Run: headless pygame with SDL's dummy video driver; simulated clock (each Clock.tick advances the game by its frame time, no real sleeping); random seed 0; keys injected as events and as key.get_pressed() state; no mouse input.
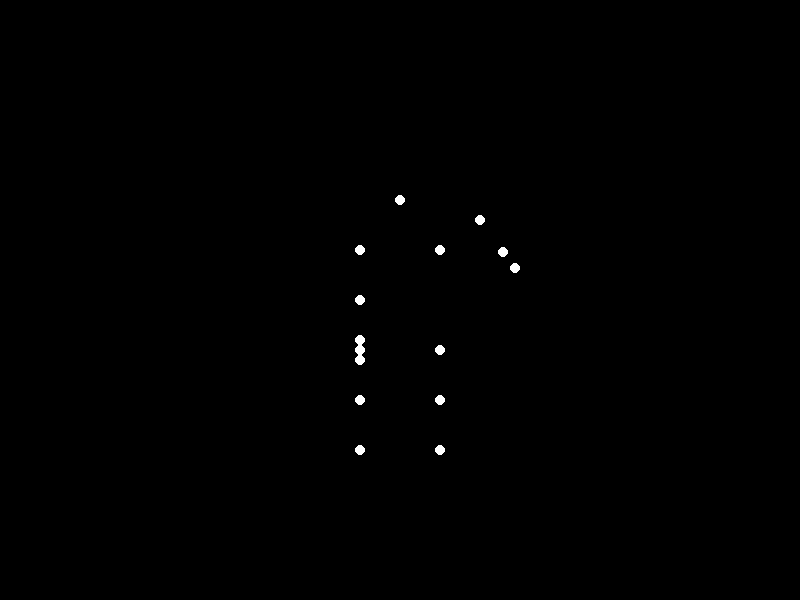
Frame 1 of 4 · flips 1–60 · no input
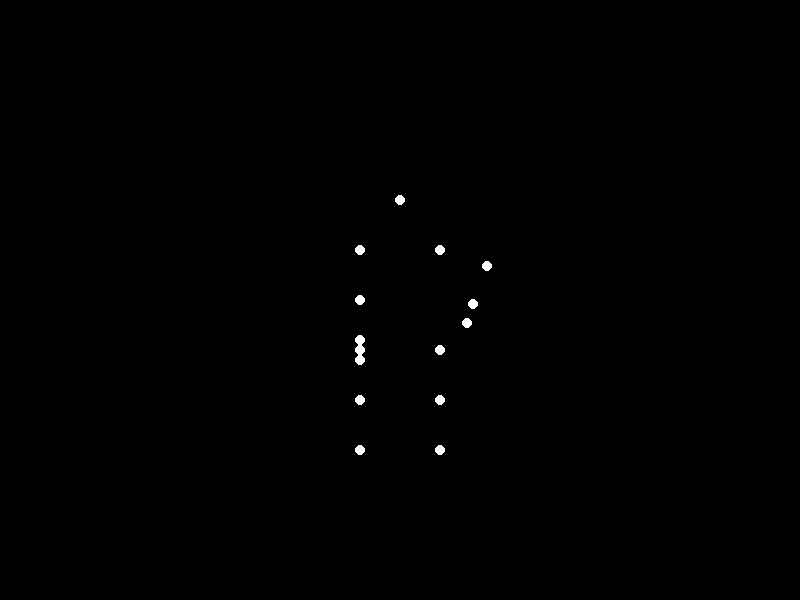
Frame 2 of 4 · flips 61–180 · tapped SPACE, RETURN · held RIGHT (→), D
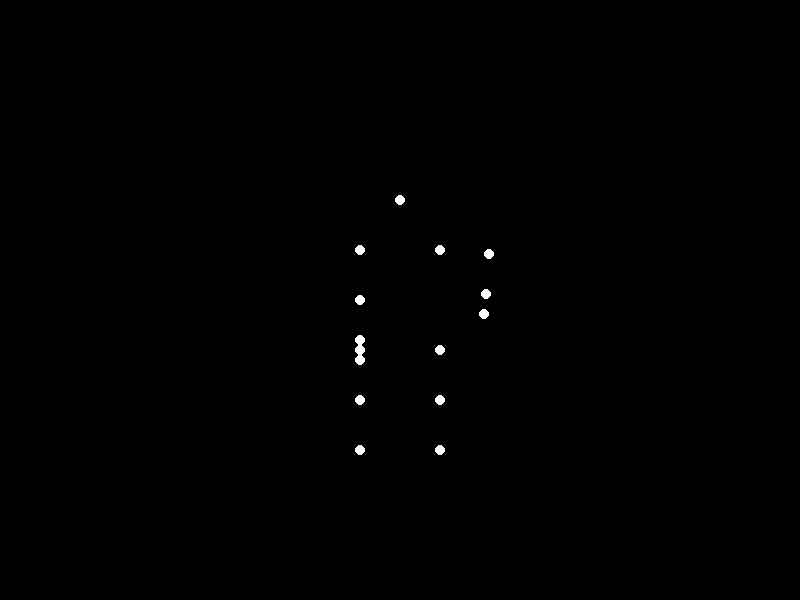
Frame 3 of 4 · flips 181–300 · held DOWN (↓), S
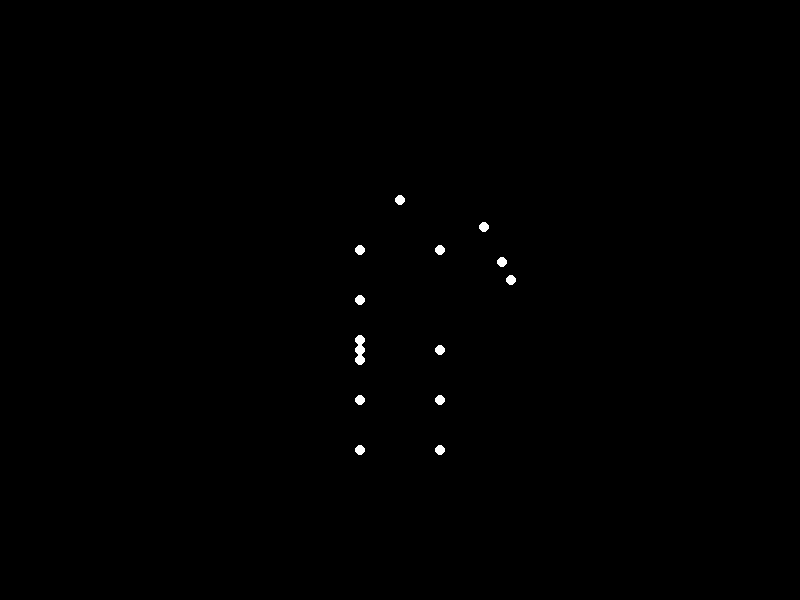
Frame 4 of 4 · flips 301–420 · held LEFT (←), A, UP (↑), W

The pygame program that drew these frames:


import pygame
import math
import sys

# Initialize Pygame
pygame.init()

# Screen settings
width, height = 800, 600
screen = pygame.display.set_mode((width, height))
pygame.display.set_caption("Biological Motion Animation")

# Colors
BLACK = (0, 0, 0)
WHITE = (255, 255, 255)

# Body parameters
body_center = (width // 2, height // 2)
amplitude = math.radians(40)  # Waving amplitude
period = 0.8  # Wave period in seconds
frame_rate = 60

# Right arm segments
upper_arm_length = 50
forearm_length = 40
hand_length = 20

# Initialize positions
shoulder_pos = (body_center[0] + 40, body_center[1] - 50)
left_shoulder_pos = (body_center[0] - 40, body_center[1] - 50)
head_pos = (body_center[0], body_center[1] - 100)
left_hip = (body_center[0] - 40, body_center[1] + 50)
right_hip = (body_center[0] + 40, body_center[1] + 50)

# Static points positions
static_points = {
    'head': head_pos,
    'left_shoulder': left_shoulder_pos,
    'left_elbow': (left_shoulder_pos[0], left_shoulder_pos[1] + upper_arm_length),
    'left_wrist': (left_shoulder_pos[0], left_shoulder_pos[1] + upper_arm_length + forearm_length),
    'left_hand': (left_shoulder_pos[0], left_shoulder_pos[1] + upper_arm_length + forearm_length + hand_length),
    'left_hip': left_hip,
    'right_hip': right_hip,
    'left_knee': (left_hip[0], left_hip[1] + 50),
    'right_knee': (right_hip[0], right_hip[1] + 50),
    'left_foot': (left_hip[0], left_hip[1] + 100),
    'right_foot': (right_hip[0], right_hip[1] + 100)
}

clock = pygame.time.Clock()
time_elapsed = 0.0

running = True
while running:
    for event in pygame.event.get():
        if event.type == pygame.QUIT:
            running = False

    screen.fill(BLACK)
    
    # Calculate waving angle
    theta = amplitude * math.sin(2 * math.pi * time_elapsed / period)
    
    # Right arm points
    elbow_x = shoulder_pos[0] + upper_arm_length * math.cos(theta)
    elbow_y = shoulder_pos[1] - upper_arm_length * math.sin(theta)
    forearm_theta = theta - math.pi/2
    wrist_x = elbow_x + forearm_length * math.cos(forearm_theta)
    wrist_y = elbow_y - forearm_length * math.sin(forearm_theta)
    hand_theta = forearm_theta
    hand_x = wrist_x + hand_length * math.cos(hand_theta)
    hand_y = wrist_y - hand_length * math.sin(hand_theta)
    
    # Dynamic right arm points
    right_arm_points = [
        shoulder_pos,
        (int(elbow_x), int(elbow_y)),
        (int(wrist_x), int(wrist_y)),
        (int(hand_x), int(hand_y))
    ]
    
    # Draw all 15 points
    points = [
        static_points['head'],
        static_points['left_shoulder'],
        shoulder_pos,
        static_points['left_elbow'],
        right_arm_points[1],
        static_points['left_wrist'],
        right_arm_points[2],
        static_points['left_hand'],
        right_arm_points[3],
        static_points['left_hip'],
        static_points['right_hip'],
        static_points['left_knee'],
        static_points['right_knee'],
        static_points['left_foot'],
        static_points['right_foot']
    ]
    
    for point in points:
        pygame.draw.circle(screen, WHITE, point, 5)

    pygame.display.flip()
    time_elapsed += clock.get_time() / 1000.0
    clock.tick(frame_rate)

pygame.quit()
sys.exit()
